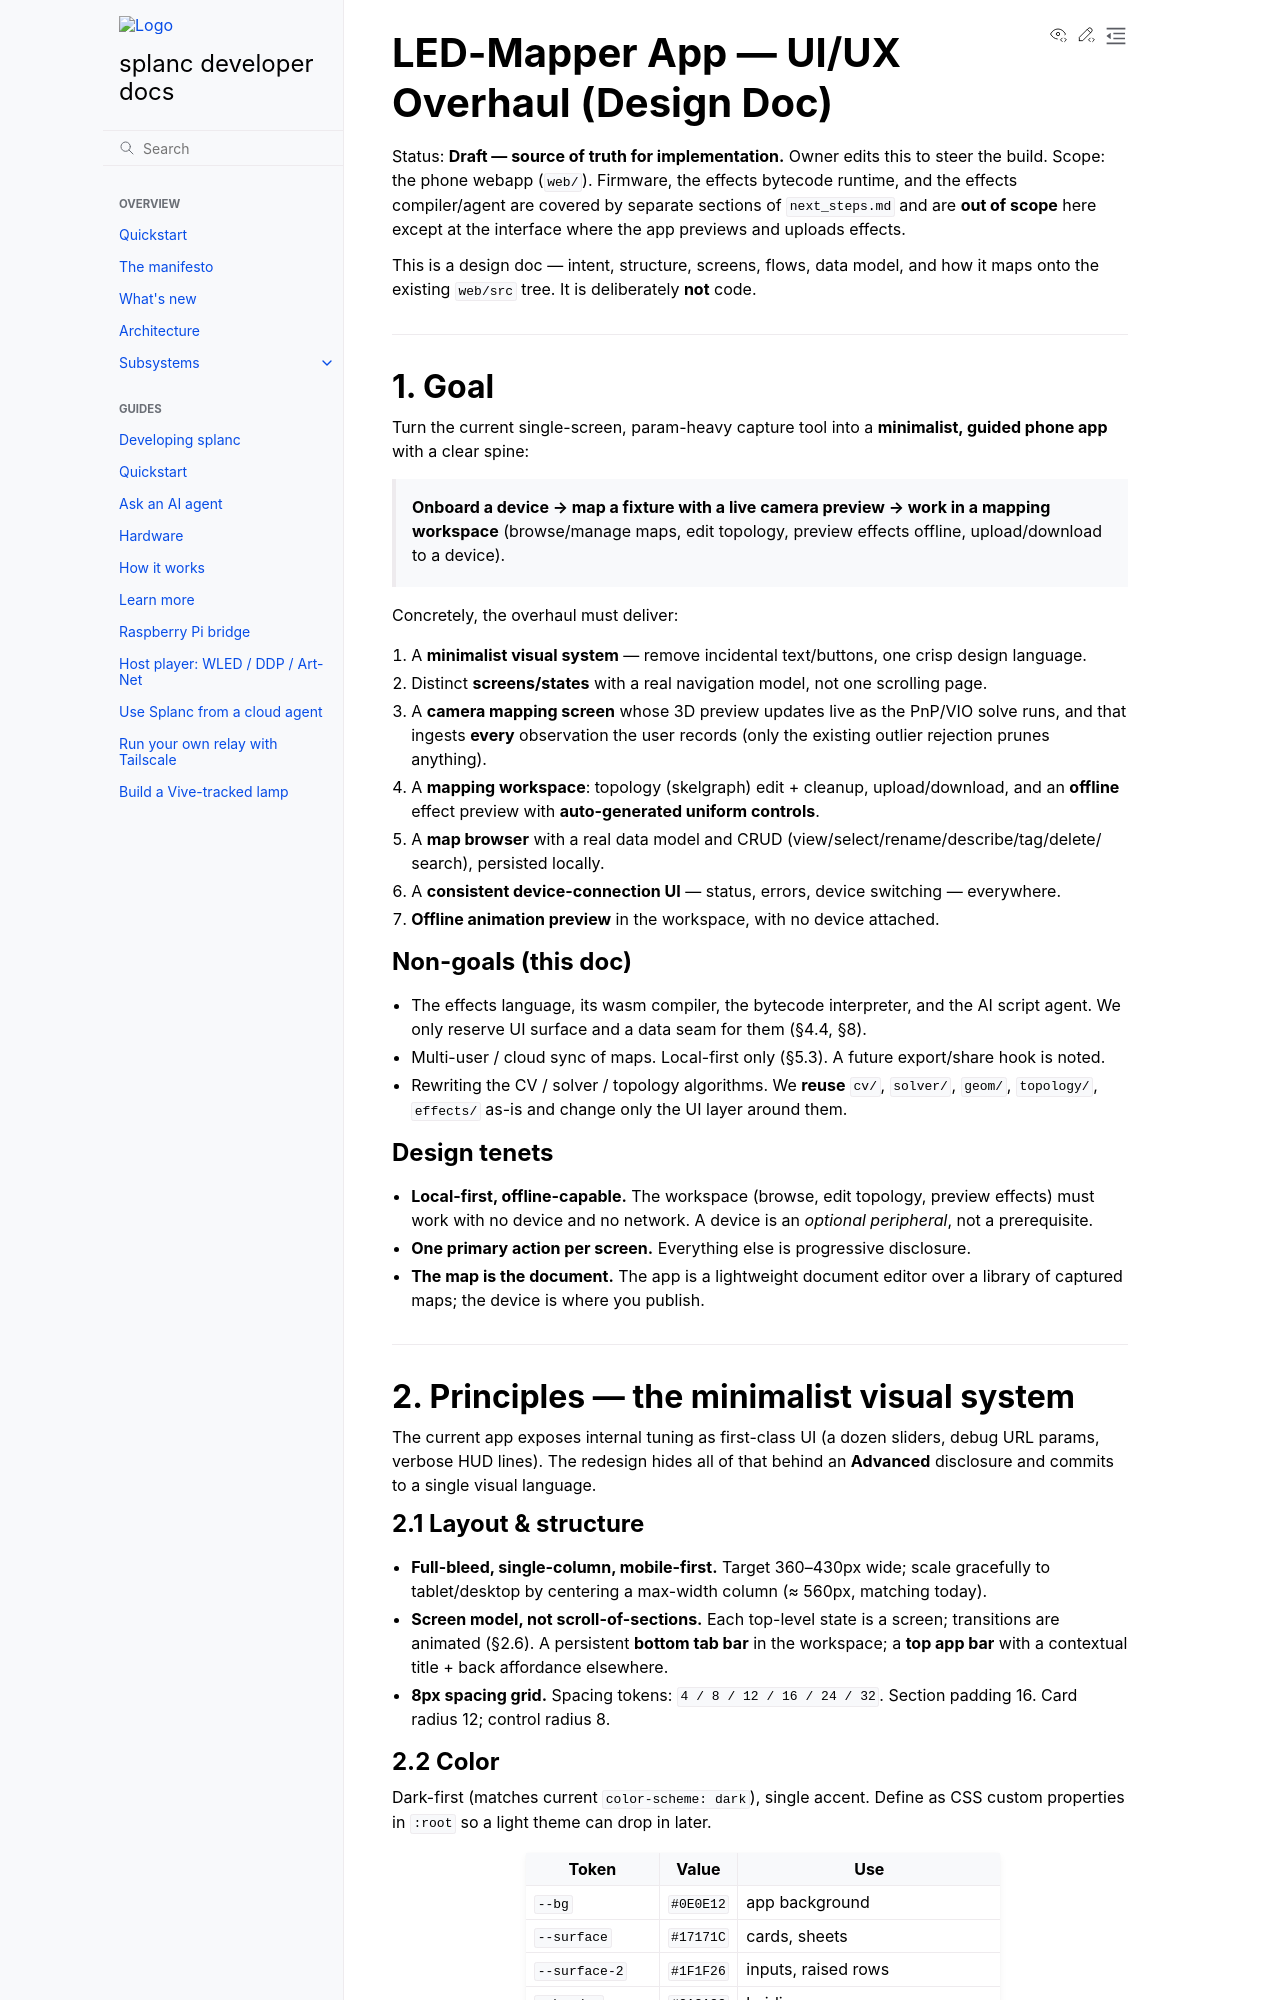

repository: fughilli/splanc · page: pr-preview/pr-610/docs/docs/design/app-ux-overhaul.html · generator: sphinx

# LED-Mapper App — UI/UX Overhaul (Design Doc)

Status: **Draft — source of truth for implementation.** Owner edits this to steer the build.
Scope: the phone webapp (`web/`). Firmware, the effects bytecode runtime, and the effects
compiler/agent are covered by separate sections of `next_steps.md` and are **out of scope**
here except at the interface where the app previews and uploads effects.

This is a design doc — intent, structure, screens, flows, data model, and how it maps onto
the existing `web/src` tree. It is deliberately **not** code.

---

## 1. Goal

Turn the current single-screen, param-heavy capture tool into a **minimalist, guided phone
app** with a clear spine:

> **Onboard a device → map a fixture with a live camera preview → work in a mapping
> workspace** (browse/manage maps, edit topology, preview effects offline, upload/download to
> a device).

Concretely, the overhaul must deliver:

1. A **minimalist visual system** — remove incidental text/buttons, one crisp design language.
2. Distinct **screens/states** with a real navigation model, not one scrolling page.
3. A **camera mapping screen** whose 3D preview updates live as the PnP/VIO solve runs, and
   that ingests **every** observation the user records (only the existing outlier rejection
   prunes anything).
4. A **mapping workspace**: topology (skelgraph) edit + cleanup, upload/download,
   and an **offline** effect preview with **auto-generated uniform controls**.
5. A **map browser** with a real data model and CRUD (view/select/rename/describe/tag/delete/
   search), persisted locally.
6. A **consistent device-connection UI** — status, errors, device switching — everywhere.
7. **Offline animation preview** in the workspace, with no device attached.

### Non-goals (this doc)

- The effects language, its wasm compiler, the bytecode interpreter, and the AI script agent.
  We only reserve UI surface and a data seam for them (§4.4, §8).
- Multi-user / cloud sync of maps. Local-first only (§5.3). A future export/share hook is noted.
- Rewriting the CV / solver / topology algorithms. We **reuse** `cv/`, `solver/`, `geom/`,
  `topology/`, `effects/` as-is and change only the UI layer around them.

### Design tenets

- **Local-first, offline-capable.** The workspace (browse, edit topology, preview effects) must
  work with no device and no network. A device is an *optional peripheral*, not a prerequisite.
- **One primary action per screen.** Everything else is progressive disclosure.
- **The map is the document.** The app is a lightweight document editor over a library of
  captured maps; the device is where you publish.

---

## 2. Principles — the minimalist visual system

The current app exposes internal tuning as first-class UI (a dozen sliders, debug URL params,
verbose HUD lines). The redesign hides all of that behind an **Advanced** disclosure and
commits to a single visual language.

### 2.1 Layout & structure

- **Full-bleed, single-column, mobile-first.** Target 360–430px wide; scale gracefully to
  tablet/desktop by centering a max-width column (≈ 560px, matching today).
- **Screen model, not scroll-of-sections.** Each top-level state is a screen; transitions are
  animated (§2.6). A persistent **bottom tab bar** in the workspace; a **top app bar** with a
  contextual title + back affordance elsewhere.
- **8px spacing grid.** Spacing tokens: `4 / 8 / 12 / 16 / 24 / 32`. Section padding 16.
  Card radius 12; control radius 8.
